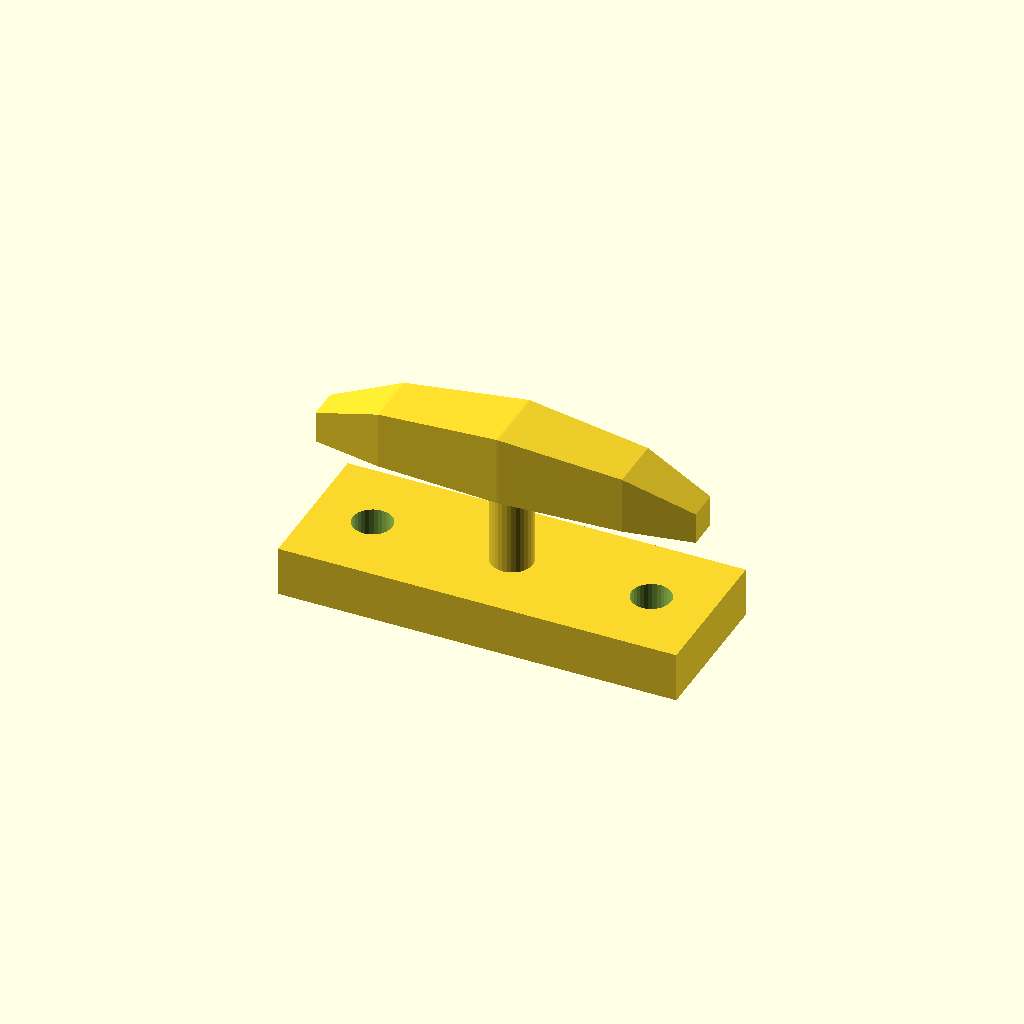
Cell 1 — every parameter at its default value.
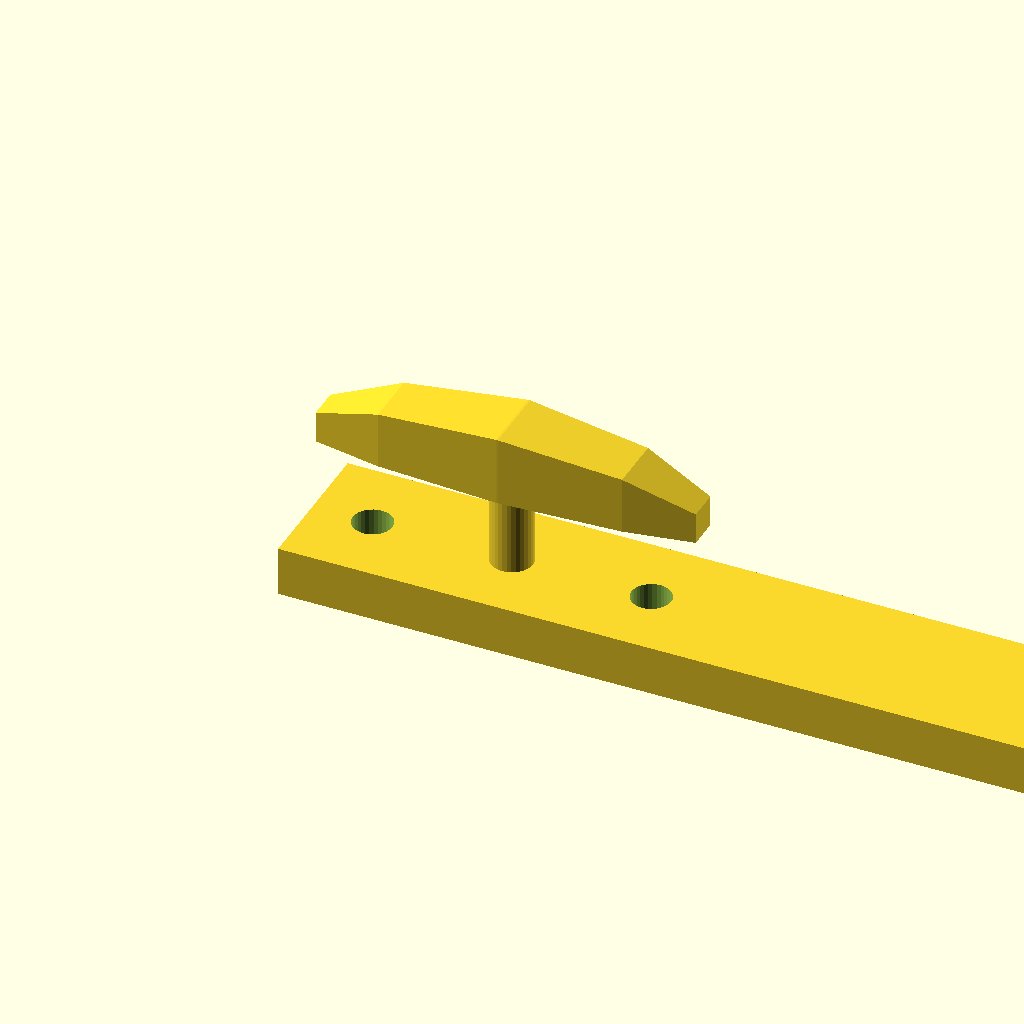
Cell 2: the same model with base_l = 160.
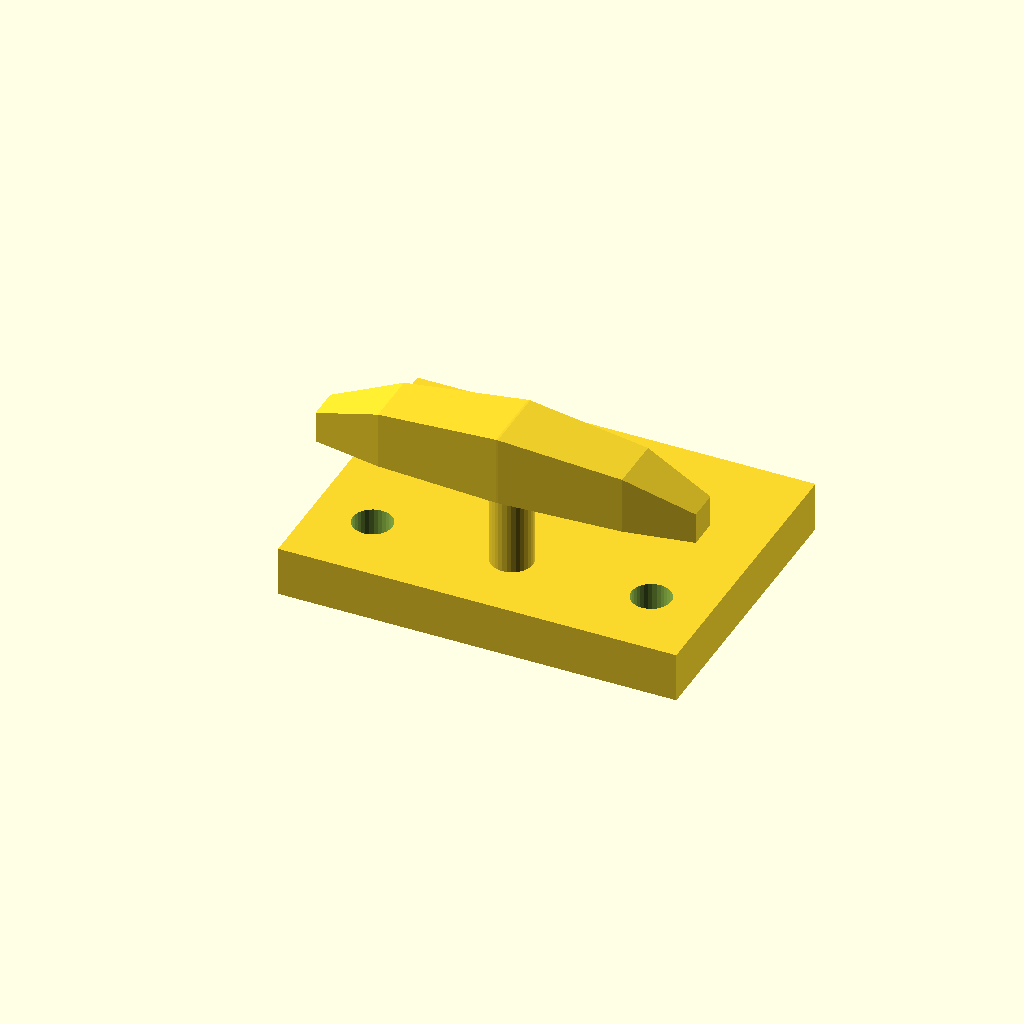
Cell 3: the same model with base_w = 60.
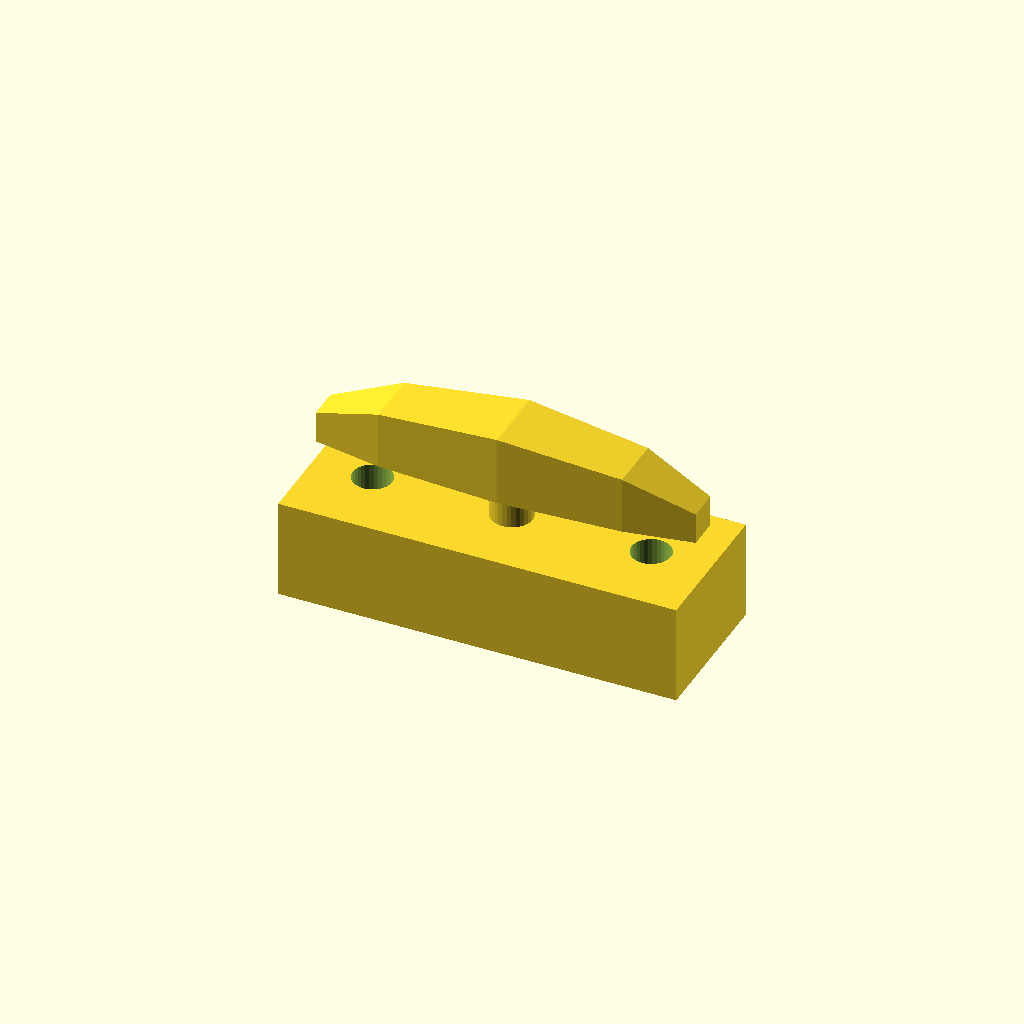
Cell 4 — base_t set to 20, the other parameters unchanged.
All cells are drawn from one camera (rotation 55°, 0°, 25°, orthographic, colour scheme Cornfield), so only the parameter changes between them.
The OpenSCAD source (optional_data/data/gen3/cleats/part_0041.scad):
$fn = 32;

// ----------------------------------------------------------------------
// Boat cleat: 80 mm base, horn 34 mm up
// ----------------------------------------------------------------------

// --- parameters (mm) ---
base_l = 80;              // base length
base_w = 30;              // base width
base_t = 10;              // base thickness
horn_len = 76;            // horn length
horn_d = 14;              // horn diameter at the middle
horn_z = 34;              // horn axis height
end_drop = 10;            // how far the horn tips drop
post_d = 8.4;             // centre post diameter
holes_d = 7.94;           // fixing holes
hole_x = 28;              // fixing hole spacing

difference() {
  union() {
    translate([-40, -15, 0]) cube([base_l, base_w, base_t]);
    /* centre post, sunk 1 mm into the base */
    translate([0, 0, 9]) cylinder(h = 25, d = post_d);
    /* horn: a hull chain of boxes, full in the middle and lighter at the tips */
    hull() {
      translate([-38, -3.15, 27]) cube([0.4, 6.3, 6.3], center = false);
      translate([-24.32, -5.6, 27]) cube([0.4, 11.2, 11.5], center = false);
    }
    hull() {
      translate([-24.32, -5.6, 27]) cube([0.4, 11.2, 11.5], center = false);
      translate([0, -7, 27]) cube([0.4, 14, 14], center = false);
    }
    hull() {
      translate([0, -7, 27]) cube([0.4, 14, 14], center = false);
      translate([24.32, -5.6, 27]) cube([0.4, 11.2, 11.5], center = false);
    }
    hull() {
      translate([24.32, -5.6, 27]) cube([0.4, 11.2, 11.5], center = false);
      translate([38, -3.15, 27]) cube([0.4, 6.3, 6.3], center = false);
    }
  }
  translate([-28, 0, -2.5]) cylinder(h = base_t + 5, d = holes_d);
  translate([28, 0, -2.5]) cylinder(h = base_t + 5, d = holes_d);
}
Customizer parameters (derived from the source; name, type, default, range or options):
base_l: number, default 80
base_w: number, default 30
base_t: number, default 10
horn_len: number, default 76
horn_d: number, default 14
horn_z: number, default 34
end_drop: number, default 10
post_d: number, default 8.4
holes_d: number, default 7.94
hole_x: number, default 28
